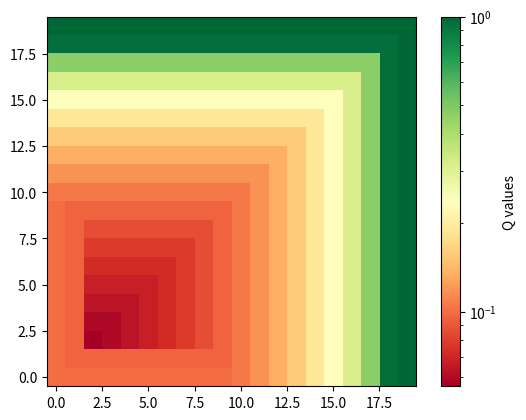

Write Python code to recreate this figure. (Note: this script raises an exception after producing the figure.)
import numpy as np
import matplotlib.pyplot as plt
import matplotlib

def high_reward_expectation(position):
    return 1/(10*(np.abs(1-min(0.9,position))));

def low_reward_expectation(position):
    return 0.1/(10*(np.abs(-1-max(-0.9,position))));


def f(state):
    return np.max([
            high_reward_expectation(state[0]),
            low_reward_expectation(state[0]),
            high_reward_expectation(state[1]),
            low_reward_expectation(state[1])])

if __name__ == "__main__":

    dim_linspaces = [np.linspace(-1,1,20,endpoint=True),np.linspace(-1,1,20,endpoint=True)]
    meshed_dim = np.meshgrid(*dim_linspaces)
    reshaped_meshed_dim = []
    for dim in meshed_dim:
        reshaped_meshed_dim.append(dim.ravel().reshape(-1,1))
    grid = np.hstack(reshaped_meshed_dim)

    Q_values=[]
    for state in grid :
        q_value = [f(state)]
        q_value.extend(state.flatten().tolist())
        Q_values.append(q_value)
    Q_values = np.array(Q_values)

    qs = Q_values[:,0]
    states = Q_values[:,1:]

    fig, ax = plt.subplots(1)
    plt.set_cmap('RdYlGn')

    colorset = ax.imshow(qs.reshape((20,20)),origin="lower",norm = matplotlib.colors.LogNorm(), )
    colorbar = fig.colorbar(colorset)
    colorbar.ax.set_ylabel('Q values')
    colorbar.set_clim(0.1,1)
    plt.xticks([0,10,19], [-1,0,1])
    plt.yticks([0,10,19], [-1,0,1])
    ax.set_xlabel('1st dimension')
    ax.set_ylabel('2nd dimension')

    plt.show()
    fig.savefig("theoretical_contour.png")
